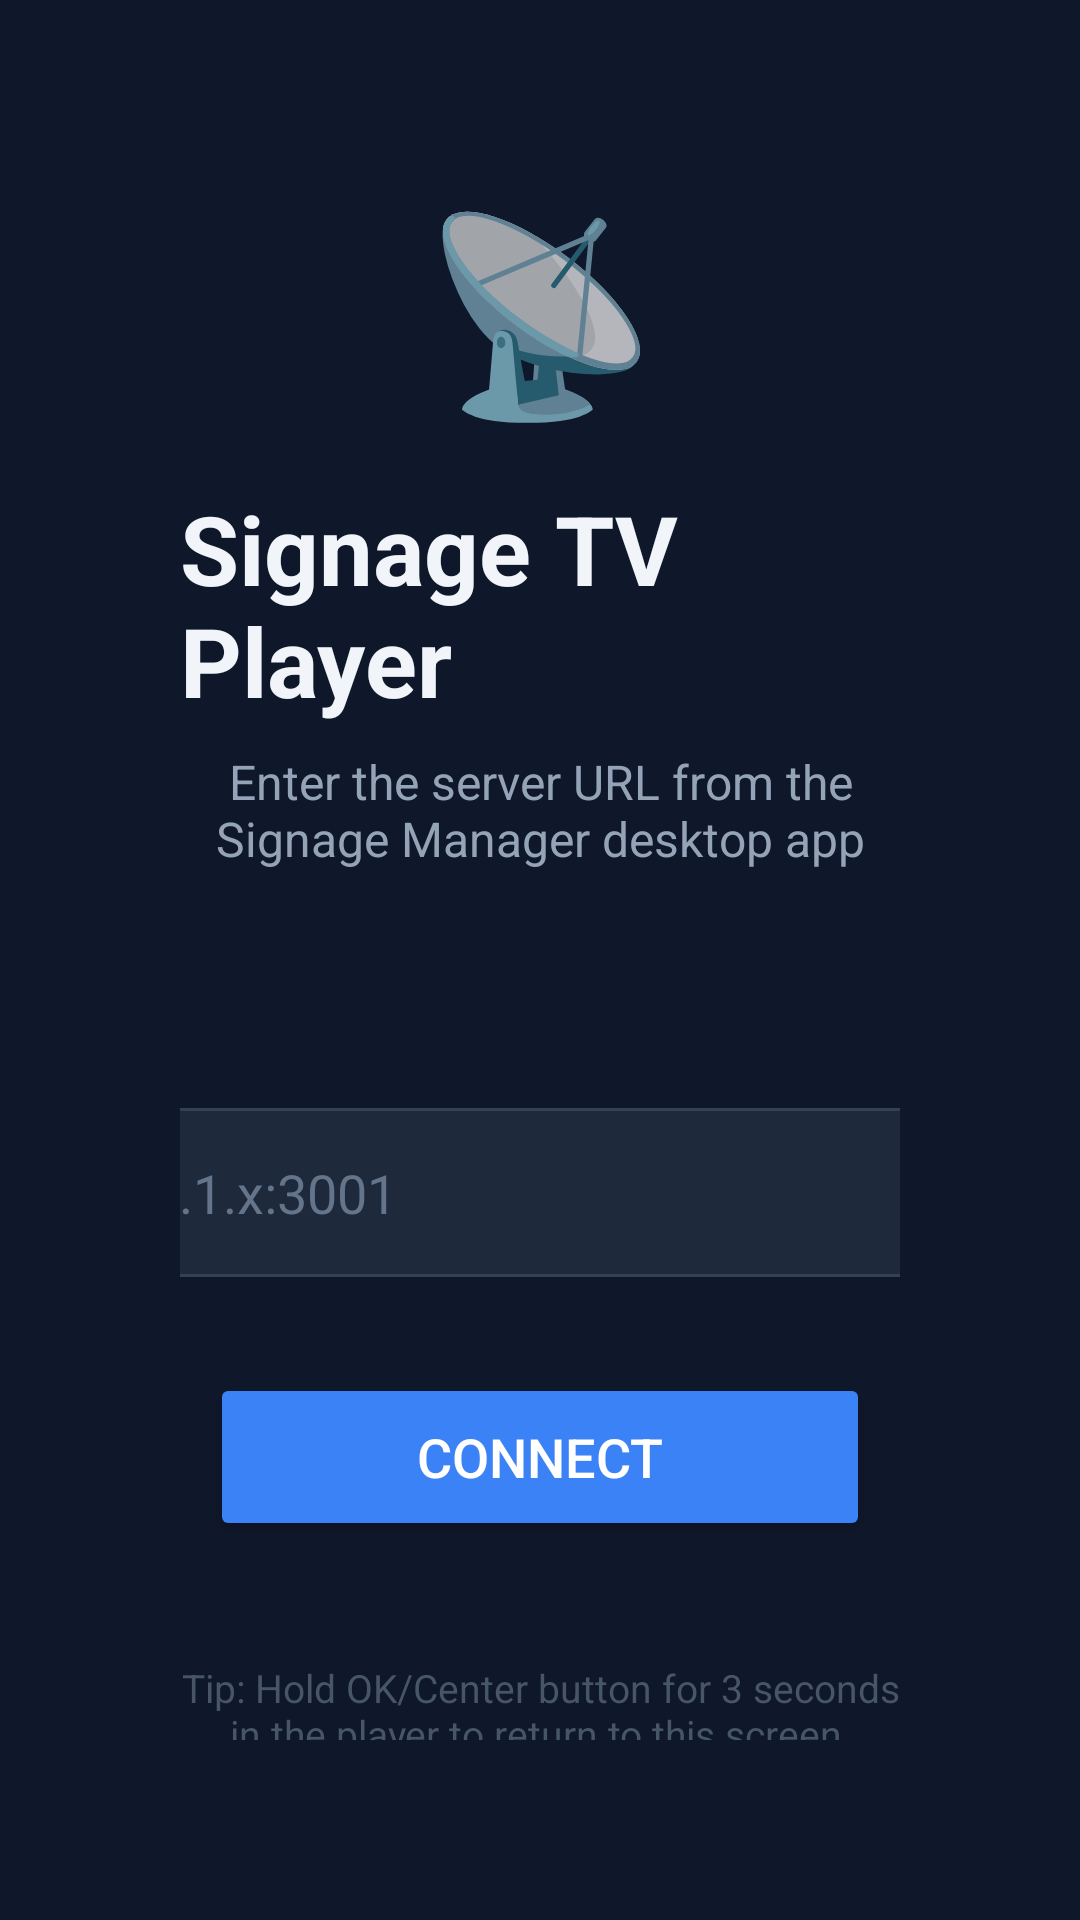

Android layout source for this screen:
<!-- AndroidManifest.xml: application theme Theme.SignagePlayer -->
<!-- res/layout/activity_setup.xml -->
<?xml version="1.0" encoding="utf-8"?>
<LinearLayout xmlns:android="http://schemas.android.com/apk/res/android"
    android:layout_width="match_parent"
    android:layout_height="match_parent"
    android:background="#0f172a"
    android:gravity="center"
    android:orientation="vertical"
    android:padding="60dp">

    <TextView
        android:layout_width="wrap_content"
        android:layout_height="wrap_content"
        android:text="📡"
        android:textSize="64sp"
        android:layout_marginBottom="16dp" />

    <TextView
        android:layout_width="wrap_content"
        android:layout_height="wrap_content"
        android:text="Signage TV Player"
        android:textColor="#f1f5f9"
        android:textSize="32sp"
        android:textStyle="bold"
        android:layout_marginBottom="8dp" />

    <TextView
        android:layout_width="wrap_content"
        android:layout_height="wrap_content"
        android:text="Enter the server URL from the Signage Manager desktop app"
        android:textColor="#94a3b8"
        android:textSize="16sp"
        android:gravity="center"
        android:layout_marginBottom="40dp" />

    <TextView
        android:id="@+id/tvCurrent"
        android:layout_width="wrap_content"
        android:layout_height="wrap_content"
        android:textColor="#94a3b8"
        android:textSize="14sp"
        android:fontFamily="monospace"
        android:layout_marginBottom="20dp" />

    <EditText
        android:id="@+id/urlInput"
        android:layout_width="500dp"
        android:layout_height="wrap_content"
        android:background="@drawable/input_bg"
        android:hint="http://192.168.1.x:3001"
        android:textColorHint="#64748b"
        android:textColor="#f1f5f9"
        android:textSize="18sp"
        android:padding="16dp"
        android:inputType="textUri"
        android:imeOptions="actionDone"
        android:layout_marginBottom="24dp"
        android:focusableInTouchMode="true"
        android:nextFocusDown="@+id/btnConnect" />

    <Button
        android:id="@+id/btnConnect"
        android:layout_width="220dp"
        android:layout_height="56dp"
        android:text="Connect"
        android:textSize="18sp"
        android:textColor="#ffffff"
        android:backgroundTint="#3b82f6"
        android:layout_marginTop="8dp" />

    <TextView
        android:layout_width="wrap_content"
        android:layout_height="wrap_content"
        android:text="Tip: Hold OK/Center button for 3 seconds in the player to return to this screen."
        android:textColor="#475569"
        android:textSize="13sp"
        android:gravity="center"
        android:layout_marginTop="40dp" />

</LinearLayout>
<!-- resources referenced by this layout -->
<resources>
  <!-- drawable input_bg (drawable) -->
  <?xml version="1.0" encoding="utf-8"?>
  <shape xmlns:android="http://schemas.android.com/apk/res/android" android:shape="rectangle">
      <solid android:color="#1e293b" />
      <stroke android:width="1dp" android:color="#334155" />
      <corners android:radius="8dp" />
  </shape>
  <style name="Theme.SignagePlayer" parent="Theme.AppCompat.NoActionBar">
          <item name="android:windowBackground">#000000</item>
          <item name="android:windowFullscreen">true</item>
          <item name="android:windowContentOverlay">@null</item>
          <item name="android:statusBarColor">#000000</item>
          <item name="android:navigationBarColor">#000000</item>
      </style>
</resources>
